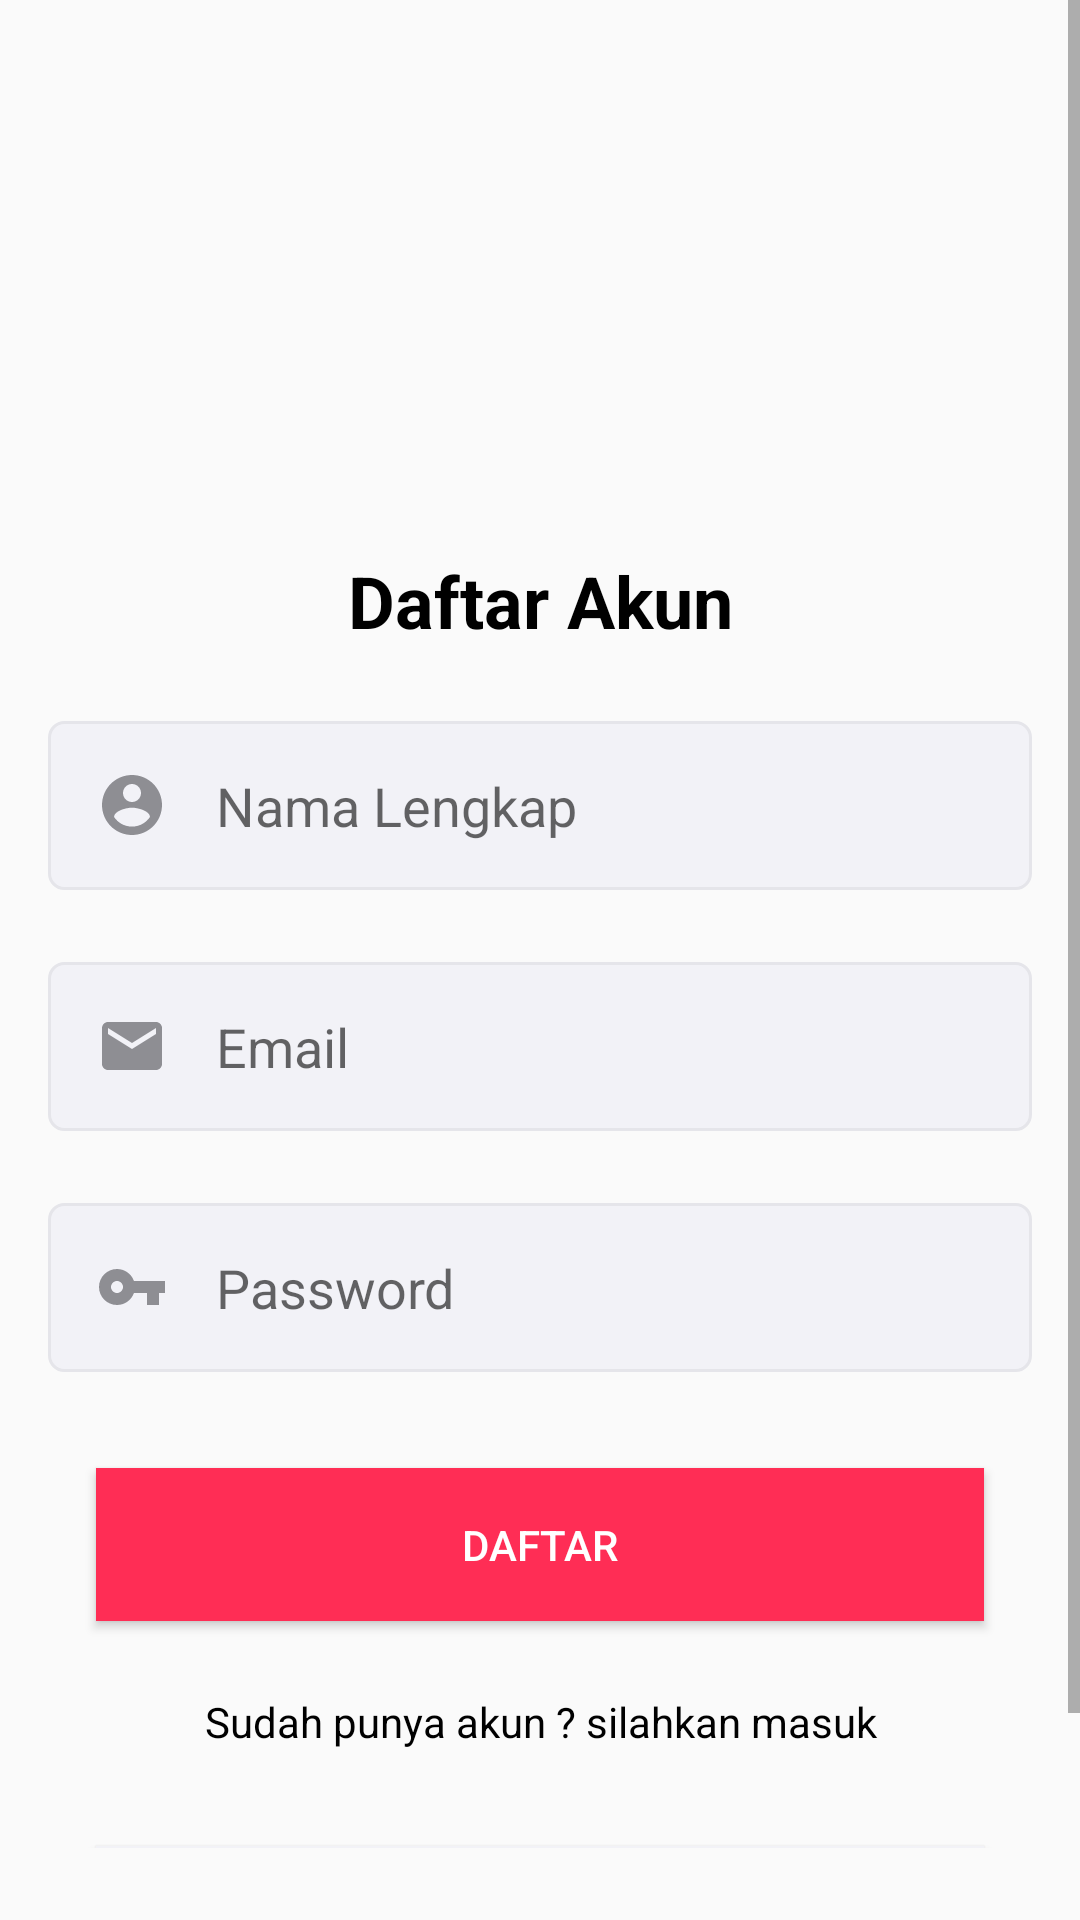

Layout XML and referenced resources for this Android screen:
<!-- AndroidManifest.xml: application theme AppTheme -->
<!-- res/layout/activity_register.xml -->
<?xml version="1.0" encoding="utf-8"?>
<ScrollView xmlns:android="http://schemas.android.com/apk/res/android"
    xmlns:app="http://schemas.android.com/apk/res-auto"
    android:layout_width="match_parent"
    android:layout_height="match_parent"
    android:paddingBottom="24dp">

    <androidx.constraintlayout.widget.ConstraintLayout
        android:layout_width="match_parent"
        android:layout_height="wrap_content"
        app:layout_constraintBottom_toTopOf="@+id/btn_register">

        <ImageView
            android:id="@+id/icon_logo"
            android:layout_width="match_parent"
            android:layout_height="120dp"
            android:layout_marginTop="64dp"
            android:src="@mipmap/ic_nutrisiku"
            app:layout_constraintEnd_toEndOf="parent"
            app:layout_constraintStart_toStartOf="parent"
            app:layout_constraintTop_toTopOf="parent" />

        <TextView
            android:id="@+id/txt_login"
            android:layout_width="0dp"
            android:layout_height="wrap_content"
            android:text="Daftar Akun"
            android:textAlignment="center"
            android:textColor="@android:color/black"
            android:textSize="24sp"
            android:textStyle="bold"
            app:layout_constraintEnd_toEndOf="parent"
            app:layout_constraintStart_toStartOf="parent"
            app:layout_constraintTop_toBottomOf="@+id/icon_logo" />


        <EditText
            android:id="@+id/et_name"
            style="@style/EditText"
            android:layout_width="match_parent"
            android:layout_height="wrap_content"
            android:layout_marginLeft="16dp"
            android:layout_marginTop="24dp"
            android:layout_marginRight="16dp"
            android:drawableLeft="@drawable/ic_account_circle_black_24dp"
            android:drawablePadding="16dp"
            android:hint="Nama Lengkap"
            app:layout_constraintEnd_toEndOf="parent"
            app:layout_constraintStart_toStartOf="parent"
            app:layout_constraintTop_toBottomOf="@id/txt_login" />

        <EditText
            android:id="@+id/et_email"
            style="@style/EditText"
            android:layout_width="match_parent"
            android:layout_height="wrap_content"
            android:layout_marginLeft="16dp"
            android:layout_marginTop="24dp"
            android:layout_marginRight="16dp"
            android:drawableLeft="@drawable/ic_email_black_24dp"
            android:drawablePadding="16dp"
            android:hint="Email"
            android:inputType="textEmailAddress"
            app:layout_constraintEnd_toEndOf="parent"
            app:layout_constraintStart_toStartOf="parent"
            app:layout_constraintTop_toBottomOf="@id/et_name" />

        <EditText
            android:id="@+id/et_password"
            style="@style/EditText"
            android:layout_width="match_parent"
            android:layout_height="wrap_content"
            android:layout_marginLeft="16dp"
            android:layout_marginTop="24dp"
            android:layout_marginRight="16dp"
            android:drawableLeft="@drawable/ic_vpn_key_black_24dp"
            android:drawablePadding="16dp"
            android:hint="Password"
            android:inputType="textPassword"
            app:layout_constraintEnd_toEndOf="parent"
            app:layout_constraintStart_toStartOf="parent"
            app:layout_constraintTop_toBottomOf="@+id/et_email" />

        <Button
            android:id="@+id/btn_register"
            android:layout_width="match_parent"
            android:layout_height="wrap_content"
            android:layout_marginLeft="32dp"
            android:layout_marginTop="32dp"
            android:layout_marginRight="32dp"
            android:layout_marginBottom="24dp"
            android:background="@color/colorPrimary"
            android:paddingTop="16dp"
            android:paddingBottom="16dp"
            android:text="Daftar"
            android:textColor="@android:color/white"
            app:layout_constraintEnd_toEndOf="parent"
            app:layout_constraintStart_toStartOf="parent"
            app:layout_constraintTop_toBottomOf="@+id/et_password" />

        <TextView
            android:id="@+id/txt_sudahpunyakakun"
            android:layout_width="match_parent"
            android:layout_height="wrap_content"
            android:layout_marginTop="24dp"
            android:text="Sudah punya akun ? silahkan masuk"
            android:textAlignment="center"
            android:textColor="@android:color/black"
            app:layout_constraintEnd_toEndOf="parent"
            app:layout_constraintStart_toStartOf="parent"
            app:layout_constraintTop_toBottomOf="@+id/btn_register" />

        <Button
            android:id="@+id/btn_login"
            android:layout_width="match_parent"
            android:layout_height="wrap_content"
            android:layout_marginLeft="32dp"
            android:layout_marginTop="32dp"
            android:layout_marginRight="32dp"
            android:layout_marginBottom="24dp"
            android:background="#F2F2F7"
            android:paddingTop="16dp"
            android:paddingBottom="16dp"
            android:text="Masuk"
            android:textColor="@color/colorPrimaryDark"
            app:layout_constraintBottom_toBottomOf="parent"
            app:layout_constraintEnd_toEndOf="parent"
            app:layout_constraintStart_toStartOf="parent"
            app:layout_constraintTop_toBottomOf="@+id/txt_sudahpunyakakun" />

    </androidx.constraintlayout.widget.ConstraintLayout>

</ScrollView>
<!-- resources referenced by this layout -->
<resources>
  <color name="colorPrimary">#FF2D55</color>
  <color name="colorPrimaryDark">#FF375F</color>
  <!-- drawable ic_account_circle_black_24dp (drawable) -->
  <vector android:height="24dp" android:tint="#8E8E93"
      android:viewportHeight="24.0" android:viewportWidth="24.0"
      android:width="24dp" xmlns:android="http://schemas.android.com/apk/res/android">
      <path android:fillColor="#FF000000" android:pathData="M12,2C6.48,2 2,6.48 2,12s4.48,10 10,10 10,-4.48 10,-10S17.52,2 12,2zM12,5c1.66,0 3,1.34 3,3s-1.34,3 -3,3 -3,-1.34 -3,-3 1.34,-3 3,-3zM12,19.2c-2.5,0 -4.71,-1.28 -6,-3.22 0.03,-1.99 4,-3.08 6,-3.08 1.99,0 5.97,1.09 6,3.08 -1.29,1.94 -3.5,3.22 -6,3.22z"/>
  </vector>
  <!-- drawable ic_email_black_24dp (drawable) -->
  <vector android:height="24dp" android:tint="#8E8E93"
      android:viewportHeight="24.0" android:viewportWidth="24.0"
      android:width="24dp" xmlns:android="http://schemas.android.com/apk/res/android">
      <path android:fillColor="#FF000000" android:pathData="M20,4L4,4c-1.1,0 -1.99,0.9 -1.99,2L2,18c0,1.1 0.9,2 2,2h16c1.1,0 2,-0.9 2,-2L22,6c0,-1.1 -0.9,-2 -2,-2zM20,8l-8,5 -8,-5L4,6l8,5 8,-5v2z"/>
  </vector>
  <!-- drawable ic_vpn_key_black_24dp (drawable) -->
  <vector android:height="24dp" android:tint="#8E8E93"
      android:viewportHeight="24.0" android:viewportWidth="24.0"
      android:width="24dp" xmlns:android="http://schemas.android.com/apk/res/android">
      <path android:fillColor="#FF000000" android:pathData="M12.65,10C11.83,7.67 9.61,6 7,6c-3.31,0 -6,2.69 -6,6s2.69,6 6,6c2.61,0 4.83,-1.67 5.65,-4H17v4h4v-4h2v-4H12.65zM7,14c-1.1,0 -2,-0.9 -2,-2s0.9,-2 2,-2 2,0.9 2,2 -0.9,2 -2,2z"/>
  </vector>
  <!-- mipmap ic_nutrisiku (mipmap-anydpi-v26) -->
  <?xml version="1.0" encoding="utf-8"?>
  <adaptive-icon xmlns:android="http://schemas.android.com/apk/res/android">
      <background android:drawable="@color/ic_nutrisiku_background"/>
      <foreground android:drawable="@mipmap/ic_nutrisiku_foreground"/>
  </adaptive-icon>
  <style name="EditText">
          <item name="android:paddingBottom">16dp</item>
          <item name="android:paddingRight">16dp</item>
          <item name="android:paddingLeft">16dp</item>
          <item name="android:paddingTop">16dp</item>
          <item name="android:background">@drawable/rectangle_border</item>
      </style>
  <style name="AppTheme" parent="Theme.AppCompat.Light.NoActionBar">
          
          <item name="colorPrimary">@color/colorPrimary</item>
          <item name="colorPrimaryDark">@color/colorPrimaryDark</item>
          <item name="colorAccent">@color/colorAccent</item>
      </style>
  <color name="ic_nutrisiku_background">#FFFFFF</color>
  <!-- drawable rectangle_border (drawable) -->
  <?xml version="1.0" encoding="utf-8"?>
  <shape android:shape="rectangle"
      xmlns:android="http://schemas.android.com/apk/res/android">
  
      <solid android:color="#F2F2F7"/>
      <stroke android:color="#E5E5EA" android:width="1dp"/>
      <corners android:radius="5dp"/>
  </shape>
  <color name="colorAccent">#BF5AF2</color>
</resources>
